Run: headless pygame with SDL's dummy video driver; simulated clock (each Clock.tick advances the game by its frame time, no real sleeping); random seed 0; keys injected as events and as key.get_pressed() state; no mouse input; restart key R tapped at the start of phases 3 and 4.
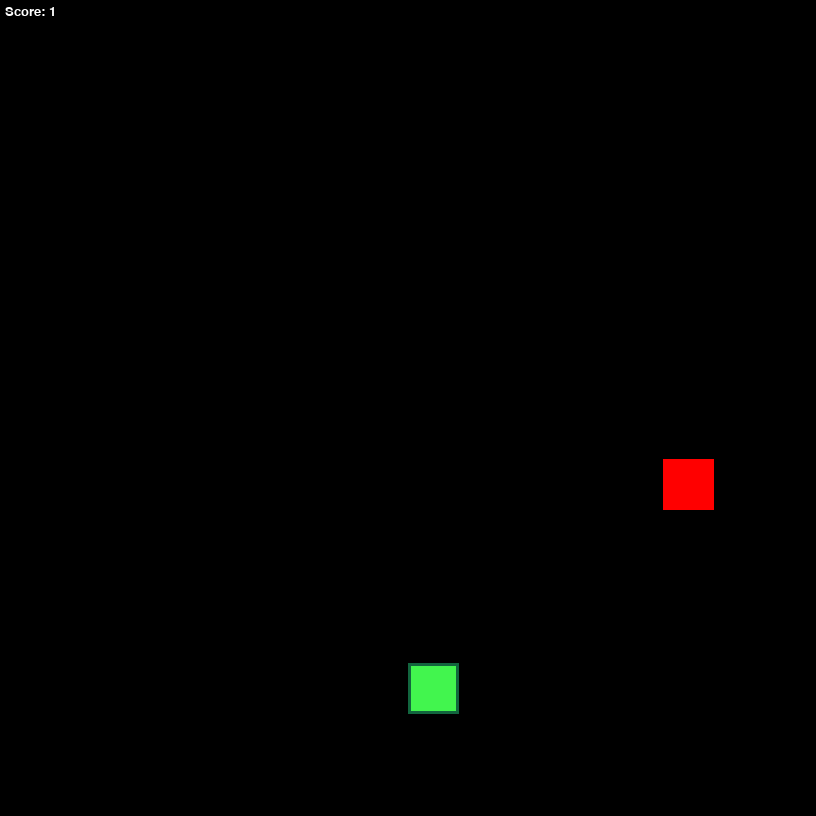
Frame 1 of 2 · flips 1–60 · no input
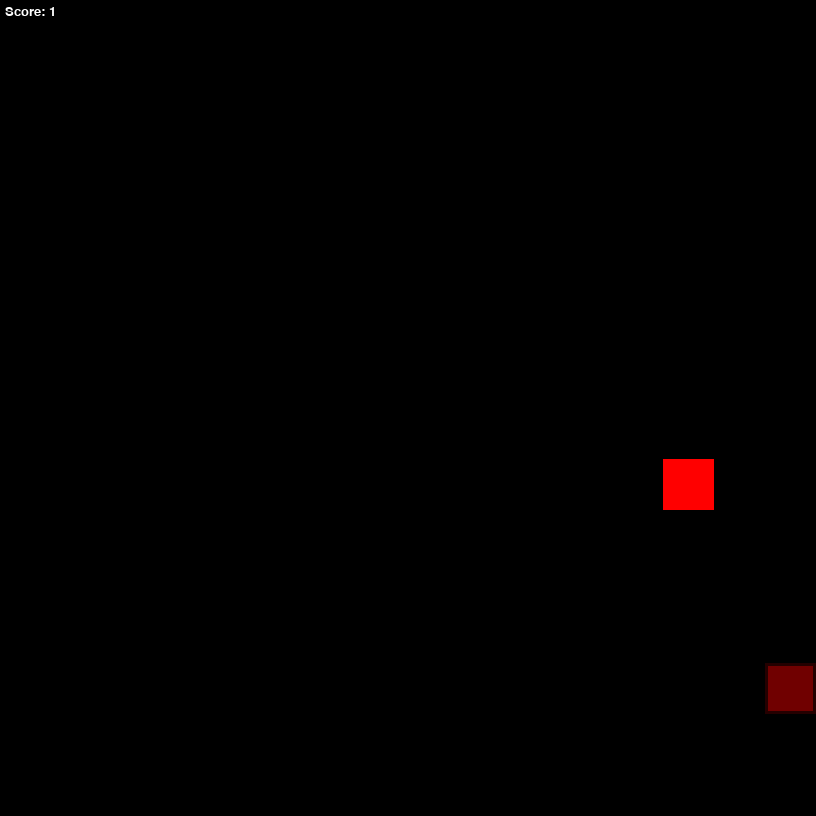
Frame 2 of 2 · flips 61–180 · tapped SPACE, RETURN · held RIGHT (→), D (game ended)

The pygame program that drew these frames:

import pygame
import random
from collections import deque
from time import sleep
pygame.font.init()


N = 16
WIDTH, HEIGHT = 800, 800
WIDTH, HEIGHT = WIDTH + (N - WIDTH % N), HEIGHT + (N - HEIGHT % N) # Fix borders
w, h = WIDTH // N, HEIGHT // N
POSX, POSY = 0, 0
win = None # Window, initialized later
SNAKEBORDERCOLOR = SNAKEBORDER = "#12653e"
BORDER = True
BORDERSIZE = 1 if N > 60 else 2 if N > 35 else 3
SNAKECOLOR = SNAKE = "#42f54e"
WINCOLOR = "#fcba03"
WINBORDER = "#ad7f00"
LOSECOLOR = "#700000"
LOSEBORDER = "#240000"
INVINCIBILITY = "white"
INVINCIBILITY_BORDER = "#bababa"
FOOD = "red"
BG = "black"
FONT = pygame.font.SysFont("comicsans", 20)
FONTCOLOR = "white"

ADMIN = True
START_DIR = -1
PORTALS = True
DOUBLEFOOD = 50 + N
TRIPLEFOOD = 150 + N
WIN_REQ = N*N-1

class Cell:
    def __init__(self, x: int, y: int):
        self.x, self.y = x, y
        self.snake = False
        self.food = False
        self.dir = 0
    
    def draw(self, color: str = None, border: int = 0):
        if not color:
            if self.snake:
                pygame.draw.rect(win, SNAKE, (POSX + self.x * w, POSY + self.y * h, w, h))
                BORDER and pygame.draw.rect(
                    win, SNAKEBORDER, (POSX + self.x * w, POSY + self.y * h, w, h), BORDERSIZE
                    )
            elif self.food:
                pygame.draw.rect(win, FOOD, (POSX + self.x * w, POSY + self.y * h, w, h))
            else:
                pygame.draw.rect(win, BG, (POSX + self.x * w, POSY + self.y * h, w, h))
        else:
            pygame.draw.rect(win, color, (POSX + self.x * w, POSY + self.y * h, w, h), border)


class Board:
    def __init__(self):
        self.grid = self.makegrid()
        self.snake = None
        self.food = 1
        self.currentfood = 0

    def makegrid(self) -> list:
        grid = [0 for _ in range(N)]
        for i in range(N):
            grid[i] = [Cell(i,j) for j in range(N)]
        return grid
    
    def draw(self):
        win.fill(BG)
        for i in range(N):
            for j in range(N):
                self.grid[i][j].draw()
        pygame.display.update()

    def spawn_food(self):
        if self.currentfood < 0: self.currentfood = 0
        options = []
        for i in range(N):
            for j in range(N):
                if not self.grid[i][j].snake and not self.grid[i][j].food: 
                    options.append(self.grid[i][j])
        for _ in range(self.food-self.currentfood):
            try: x = random.choice(options)
            except: 
                if ADMIN: print("ADMIN log: Error - unable to spawn food.")
                return
            options.remove(x)
            x.food = True
            x.draw()
        self.currentfood = self.food
    def update_score(self, score: int):
        a = 4 if N >= 4 else N
        b = 2 if N >= 2 else N
        if N > 25:
            b = N//10
            a = N//5
        for i in range(a):
            for j in range(b):
                self.grid[i][j].draw()
        sc = FONT.render(f"Score: {str(score)}", True, FONTCOLOR)
        win.blit(sc, (5, 5))

class Snake:
    def __init__(self, board: Board, x: int , y: int):
        self.board = board
        self.head = board.grid[x][y]
        self.head.snake = True
        self.head.dir = START_DIR
        self.tail = self.head
        self.size = 1
        self.speed = 1
        self.body = deque([self.head])
        self.direct = START_DIR
        self.directs = {1: (0,1), -1: (0,-1), 2: (1,0), -2: (-1,0)}
        self.inv = False

    def dirchange(self, direct: int = START_DIR) -> None:
        if direct != -self.direct:
            self.direct = direct

    def move(self) -> bool:
        x,y = self.directs[self.direct]
        next_x, next_y = self.head.x + x, self.head.y + y
        if not (0 <= next_x < N and 0 <= next_y < N):
            if PORTALS or self.inv:
                if next_x < 0: next_x = N - 1
                if next_y < 0: next_y = N - 1
                if next_x >= N: next_x = 0
                if next_y >= N: next_y = 0
            else: return False
        next = self.board.grid[next_x][next_y]

        if next.snake and not self.inv:
            return False
        elif next.food:
            self.eat(next)

        # Tail movement
        t = self.body.popleft()
        t.snake = False
        t.dir = 0
        t.draw()

        # Head movement
        self.body.append(next)
        next.snake = True
        next.dir = self.direct

        self.head = self.body[-1]
        self.tail = self.body[0]
        self.tail.draw()
        self.head.draw()
        return True

    def eat(self, food: Cell, cheat: bool = False) -> None:
        if not cheat:
            food.food = False
            self.board.currentfood -= 1
            self.board.spawn_food()
        self.size += 1
        old = self.body[0]
        x,y = old.x, old.y
        match old.dir:
            case 1:
                x,y = x,y-1
            case -1:
                x,y = x,y+1
            case 2:
                x,y = x-1,y
            case -2:
                x,y = x+1,y
        try:
            new = self.board.grid[x][y]
        except:
            self.size -= 1
            if ADMIN: print(f"ADMIN log: Error - unable to create new snake body at position x: {x}, y: {y}.")
            return
        self.body.appendleft(new)
        new.snake = True
        new.draw()
        if self.size == DOUBLEFOOD : self.board.food += 1
        if self.size == TRIPLEFOOD: self.board.food += 1

class Game:
    def __init__(self):
        global win
        win = pygame.display.set_mode((WIDTH, HEIGHT))
        pygame.display.set_caption("Snake")
        self.board = Board()
        self.snake = Snake(self.board, N//2, N//2)
        self.board.snake = self.snake
        self.clock = pygame.time.Clock()
        self.run = True
        self.paused = False
        self.speed = 10 if N > 20 else 8 if N > 10 else 6
        self.score = 0
        self.board.spawn_food()

    def restart(self):
        self.__init__()

    def main_loop(self):
        global BORDER, PORTALS
        self.board.draw()
        self.board.update_score(1)
        if self.snake.inv:
            global SNAKE, SNAKEBORDER
            SNAKE = INVINCIBILITY
            SNAKEBORDER = INVINCIBILITY_BORDER
        while self.run:
            self.clock.tick(self.speed)
            moved = False
            self.score = self.snake.size
            for event in pygame.event.get():
                if event.type == pygame.QUIT:
                    self.run = False
                    break
                elif event.type == pygame.KEYDOWN:
                    if (event.key == pygame.K_RIGHT or event.key == pygame.K_d) and not self.paused:
                        # Move right
                        self.snake.dirchange(2)
                        stat = self.snake.move()
                        moved = True
                    elif (event.key == pygame.K_LEFT or event.key == pygame.K_a) and not self.paused:
                        # Move left
                        self.snake.dirchange(-2)
                        stat = self.snake.move()
                        moved = True
                    elif (event.key == pygame.K_DOWN or event.key == pygame.K_s) and not self.paused:
                        # Move down
                        self.snake.dirchange(1)
                        stat = self.snake.move()
                        moved = True
                    elif (event.key == pygame.K_UP or event.key == pygame.K_w) and not self.paused:
                        # Move up
                        self.snake.dirchange(-1)
                        stat = self.snake.move()
                        moved = True
                    elif event.key == pygame.K_SPACE and ADMIN:
                        # Toggle portals
                        PORTALS = not PORTALS
                        print(f"Portals toggled {'ON' if PORTALS else 'OFF'}")
                    elif event.key == pygame.K_i and ADMIN:
                        # Toggle invincibility
                        self.snake.inv = not self.snake.inv
                        SNAKE = INVINCIBILITY if self.snake.inv else SNAKECOLOR
                        SNAKEBORDER = INVINCIBILITY_BORDER if self.snake.inv else SNAKEBORDERCOLOR
                        if ADMIN: print(f"Invincibility toggled {'ON' if self.snake.inv else 'OFF'}")
                    elif event.key == pygame.K_k and ADMIN:
                        # Increase snake size
                        self.snake.eat(self.snake.head, True)
                    elif event.key == pygame.K_l and self.snake.size > 1 and ADMIN:
                        # Decrease snake size
                        self.snake.size -= 1
                        t = self.snake.body.popleft()
                        t.snake = False
                        t.dir = 0
                        t.draw()
                        self.snake.tail = self.snake.body[0]
                    elif event.key == pygame.K_o and ADMIN:
                        # Increase game speed
                        self.speed += 1
                    elif event.key == pygame.K_p and self.speed > 1 and ADMIN:
                        # Decrease game speed
                        self.speed -= 1
                    elif event.key == pygame.K_v and ADMIN:
                        # Check game speed
                        print(f"Current game speed: {self.speed}")
                    elif event.key == pygame.K_b and ADMIN:
                        # Toggle border for the snake
                        BORDER = not BORDER
                    elif event.key == pygame.K_m and ADMIN:
                        # Instant win
                        self.snake.size = WIN_REQ
                        self.snake.inv = True
                    elif event.key == pygame.K_r:
                        # Restart the game
                        self.restart()
                        if ADMIN: print("Restarted.")
                    elif event.key == pygame.K_ESCAPE:
                        # Pause
                        self.paused = not self.paused

            if not self.paused:
                if not moved:
                    stat = self.snake.move()
                if self.score == WIN_REQ:
                    self.score += 1
                    self.board.update_score(self.score)
                    for c in reversed(self.snake.body):
                        c.draw(WINCOLOR)
                        if BORDER: c.draw(WINBORDER, BORDERSIZE)
                        pygame.display.update()
                        sleep(round(3/len(self.snake.body), 2))
                    self.run = False
                    break
                if not stat:
                    self.run = False
                    for c in reversed(self.snake.body):
                        c.draw(LOSECOLOR)
                        if BORDER: c.draw(LOSEBORDER, BORDERSIZE)
                        pygame.display.update()
                        sleep(round(1/len(self.snake.body), 2))
                    break
                self.board.update_score(self.score)
                pygame.display.update()
        print(f"Game over! Final score: {self.score}")
        if self.score >= WIN_REQ: print(f"Congratulations, you won in the {N}x{N} board!")
        pygame.quit()

def main():
    print("Keybinds: WASD (or arrow keys) - Move, R - Restart, ESC - Pause.")
    if ADMIN:
        print("\tI: Invincibiility | K/L: +/-1 score | O/P: +/-1 speed | M: Instant win")
    game = Game()
    game.main_loop()

if __name__ == "__main__":
    main()
